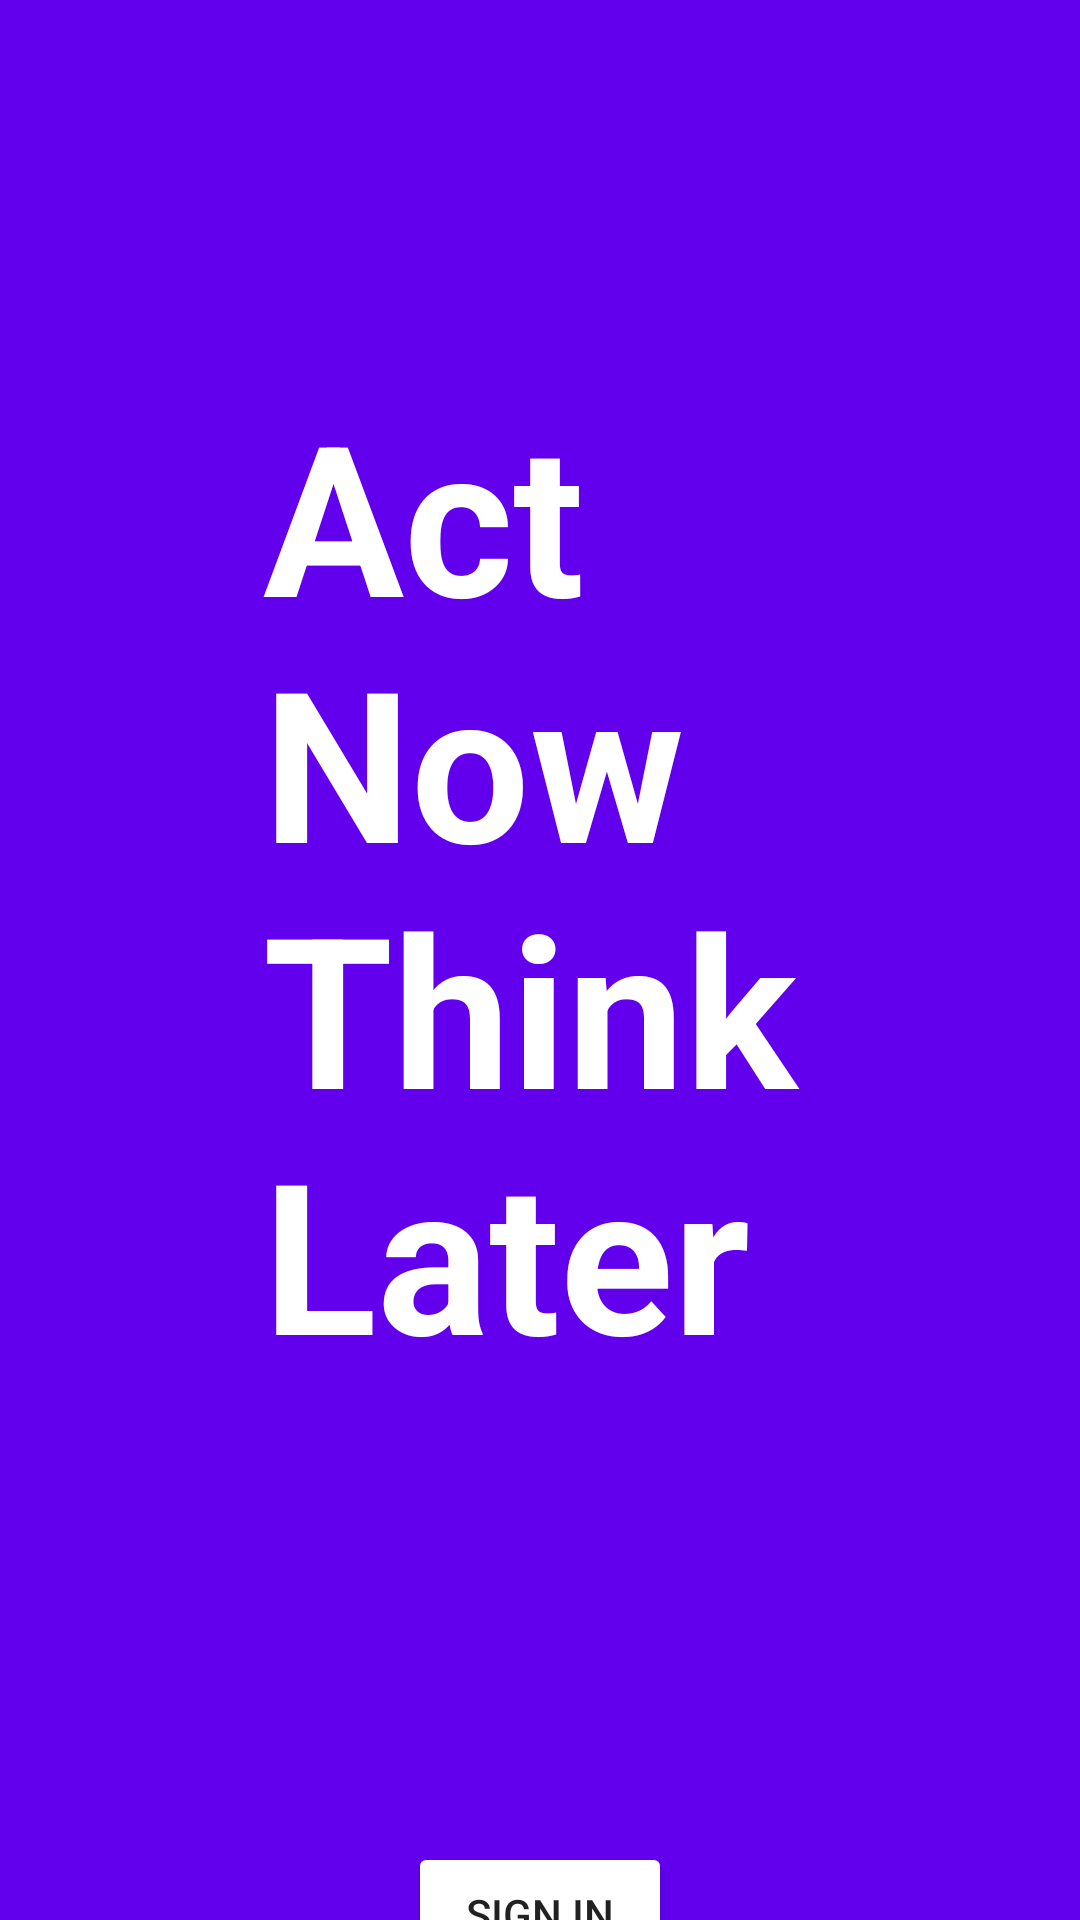

Reconstruct the res/layout file that produces this screen, plus the resources it refers to.
<!-- AndroidManifest.xml: application theme Theme.QrAdventure -->
<!-- res/layout/activity_login.xml -->
<?xml version="1.0" encoding="utf-8"?>
<androidx.constraintlayout.widget.ConstraintLayout xmlns:android="http://schemas.android.com/apk/res/android"
    xmlns:app="http://schemas.android.com/apk/res-auto"
    xmlns:tools="http://schemas.android.com/tools"
    android:layout_width="match_parent"
    android:layout_height="match_parent"
    android:background="@color/purple_500"
    tools:context=".LoginActivity">

    <TextView
        android:id="@+id/temp_scan_text"
        android:layout_width="185dp"
        android:layout_height="wrap_content"
        android:layout_marginTop="125dp"
        android:text="Act Now Think Later"
        android:textColor="@color/white"
        android:textSize="70sp"
        android:textStyle="bold"
        app:layout_constraintBottom_toBottomOf="parent"
        app:layout_constraintEnd_toEndOf="parent"
        app:layout_constraintStart_toStartOf="parent"
        app:layout_constraintTop_toTopOf="parent"
        app:layout_constraintVertical_bias="0.0" />

    <androidx.appcompat.widget.AppCompatButton
        android:id="@+id/login_button"
        android:layout_width="wrap_content"
        android:layout_height="wrap_content"
        android:layout_marginTop="150dp"
        android:text="Sign In"
        app:backgroundTint="@android:color/white"
        app:layout_constraintBottom_toBottomOf="parent"
        app:layout_constraintEnd_toEndOf="parent"
        app:layout_constraintStart_toStartOf="parent"
        app:layout_constraintTop_toBottomOf="@+id/temp_scan_text"
        app:layout_constraintVertical_bias="0.0" />

</androidx.constraintlayout.widget.ConstraintLayout>
<!-- resources referenced by this layout -->
<resources>
  <color name="purple_500">#FF6200EE</color>
  <color name="white">#FFFFFFFF</color>
  <style name="Theme.QrAdventure" parent="Theme.MaterialComponents.Light.NoActionBar">
          
          <item name="colorPrimary">@color/appBg</item>
          <item name="colorPrimaryVariant">@color/unSelected</item>
          <item name="colorOnPrimary">@color/contentBg</item>
  
  
  
  
          
          <item name="android:statusBarColor">?attr/colorPrimary</item>
          
      </style>
  <color name="appBg">#674188</color>
  <color name="unSelected">#A983CA</color>
  <color name="contentBg">#EEEBF5</color>
</resources>
